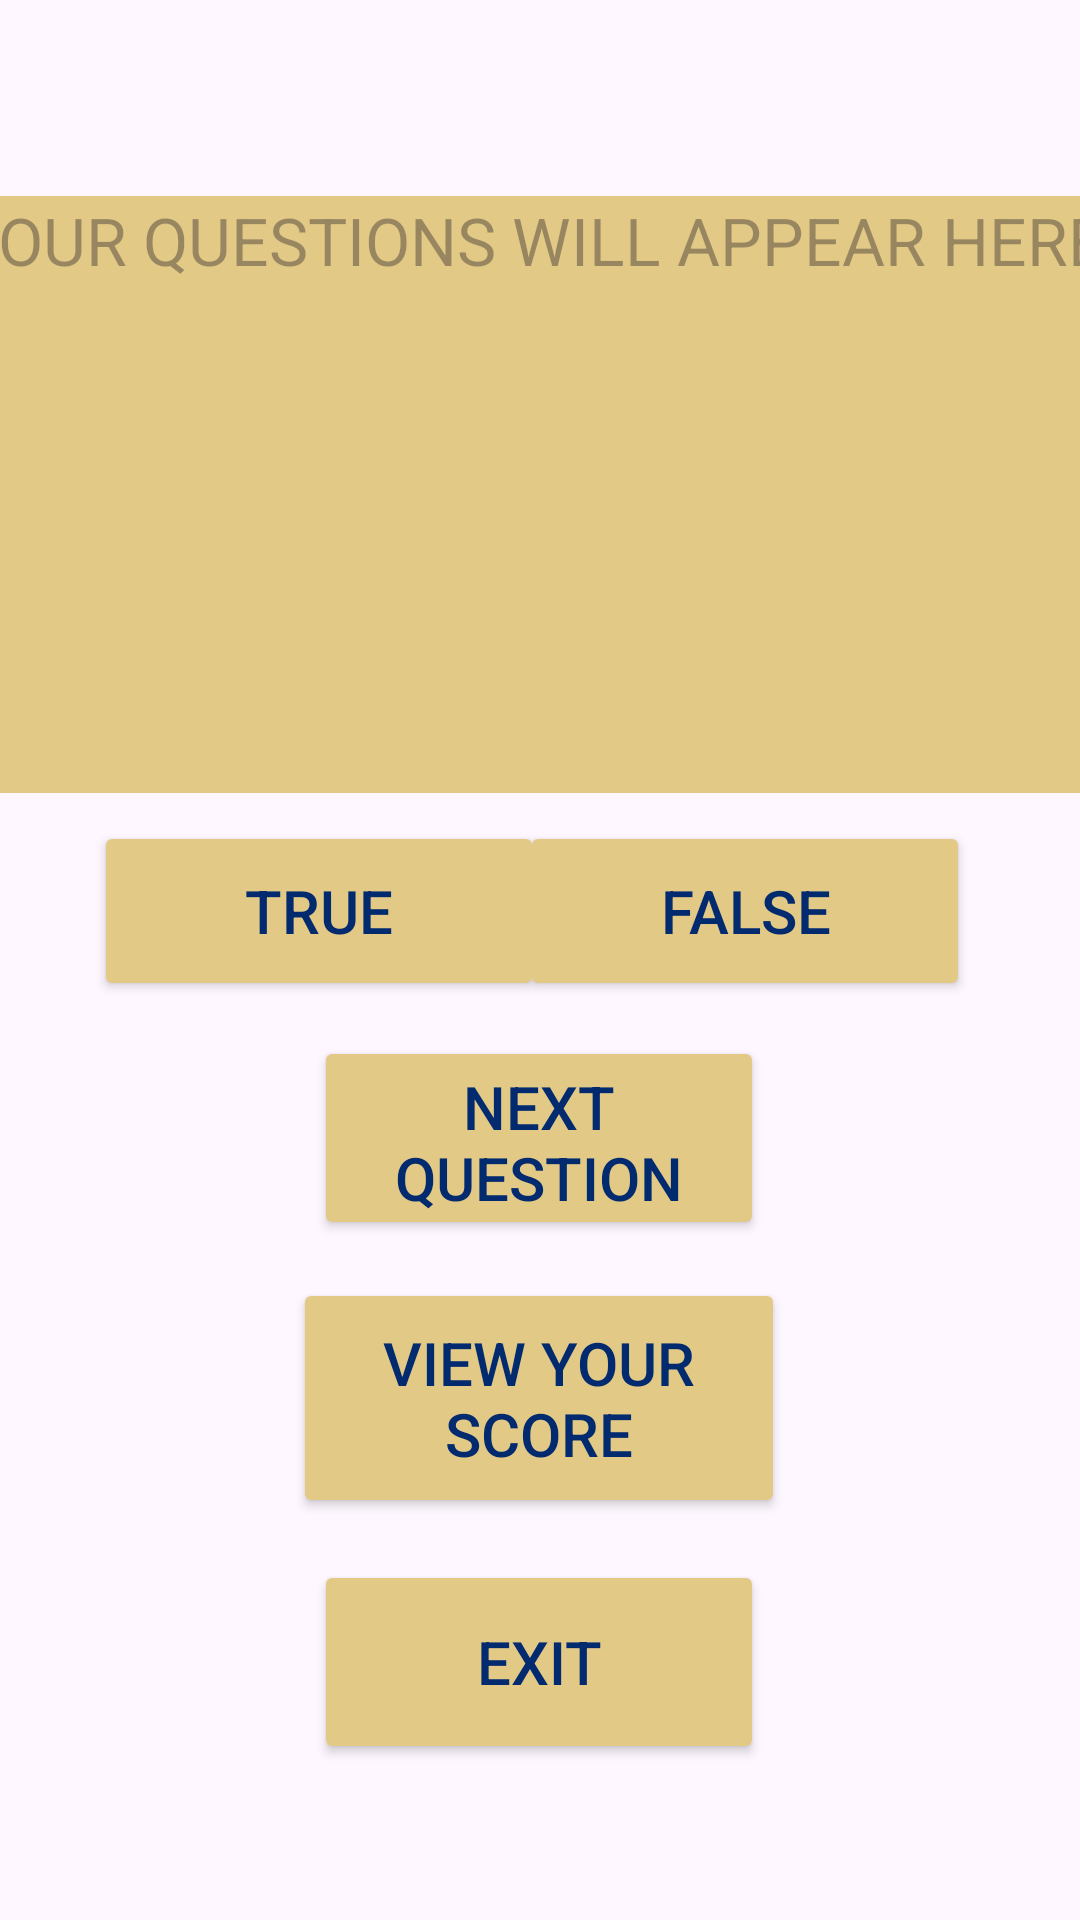

Produce the Android XML layout that renders to this screen, including the resource entries it uses.
<!-- AndroidManifest.xml: application theme Theme.FLASHCARDQUIZ -->
<!-- res/layout/activity_main2.xml -->
<?xml version="1.0" encoding="utf-8"?>
<androidx.constraintlayout.widget.ConstraintLayout xmlns:android="http://schemas.android.com/apk/res/android"
    xmlns:app="http://schemas.android.com/apk/res-auto"
    xmlns:tools="http://schemas.android.com/tools"
    android:id="@+id/main"
    android:layout_width="match_parent"
    android:layout_height="match_parent"
    tools:context=".MainActivity2">

    <ImageView
        android:id="@+id/imgBackgroundTwo"
        android:layout_width="704dp"
        android:layout_height="910dp"
        app:layout_constraintBottom_toBottomOf="parent"
        app:layout_constraintEnd_toEndOf="parent"
        app:layout_constraintHorizontal_bias="0.409"
        app:layout_constraintStart_toStartOf="parent"
        app:layout_constraintTop_toTopOf="parent"
        app:layout_constraintVertical_bias="0.502"
        app:srcCompat="@drawable/vintage2" />

    <TextView
        android:id="@+id/txtQuestions"
        android:layout_width="390dp"
        android:layout_height="199dp"
        android:background="#E2C986"
        android:backgroundTint="#E2C986"
        android:hint="YOUR QUESTIONS WILL APPEAR HERE!"
        android:textColor="#000000"
        android:textSize="22sp"
        app:layout_constraintBottom_toBottomOf="parent"
        app:layout_constraintEnd_toEndOf="parent"
        app:layout_constraintHorizontal_bias="0.476"
        app:layout_constraintStart_toStartOf="parent"
        app:layout_constraintTop_toTopOf="parent"
        app:layout_constraintVertical_bias="0.148" />

    <Button
        android:id="@+id/btnTrue"
        android:layout_width="150dp"
        android:layout_height="60dp"
        android:backgroundTint="#E2C986"
        android:text="TRUE"
        android:textColor="#022A6F"
        android:textSize="20sp"
        app:layout_constraintBottom_toBottomOf="parent"
        app:layout_constraintEnd_toEndOf="parent"
        app:layout_constraintHorizontal_bias="0.149"
        app:layout_constraintStart_toStartOf="parent"
        app:layout_constraintTop_toTopOf="parent"
        app:layout_constraintVertical_bias="0.472" />

    <Button
        android:id="@+id/btnFalse"
        android:layout_width="150dp"
        android:layout_height="60dp"
        android:backgroundTint="#E2C986"
        android:text="FALSE"
        android:textColor="#022A6F"
        android:textSize="20sp"
        app:layout_constraintBottom_toBottomOf="parent"
        app:layout_constraintEnd_toEndOf="parent"
        app:layout_constraintHorizontal_bias="0.825"
        app:layout_constraintStart_toStartOf="parent"
        app:layout_constraintTop_toTopOf="parent"
        app:layout_constraintVertical_bias="0.472" />

    <Button
        android:id="@+id/btnNextQuestion"
        android:layout_width="150dp"
        android:layout_height="68dp"
        android:backgroundTint="#E2C986"
        android:text="NEXT QUESTION"
        android:textColor="#022A6F"
        android:textSize="20sp"
        app:layout_constraintBottom_toBottomOf="parent"
        app:layout_constraintEnd_toEndOf="parent"
        app:layout_constraintHorizontal_bias="0.498"
        app:layout_constraintStart_toStartOf="parent"
        app:layout_constraintTop_toTopOf="parent"
        app:layout_constraintVertical_bias="0.604" />

    <Button
        android:id="@+id/btnTerminate"
        android:layout_width="150dp"
        android:layout_height="68dp"
        android:backgroundTint="#E2C986"
        android:text="EXIT"
        android:textColor="#022A6F"
        android:textSize="20sp"
        app:layout_constraintBottom_toBottomOf="parent"
        app:layout_constraintEnd_toEndOf="parent"
        app:layout_constraintHorizontal_bias="0.498"
        app:layout_constraintStart_toStartOf="parent"
        app:layout_constraintTop_toTopOf="parent"
        app:layout_constraintVertical_bias="0.909" />

    <Button
        android:id="@+id/btnViewScore"
        android:layout_width="164dp"
        android:layout_height="80dp"
        android:backgroundTint="#E2C986"
        android:text="VIEW YOUR SCORE"
        android:textColor="#022A6F"
        android:textSize="20sp"
        app:layout_constraintBottom_toBottomOf="parent"
        app:layout_constraintEnd_toEndOf="parent"
        app:layout_constraintHorizontal_bias="0.498"
        app:layout_constraintStart_toStartOf="parent"
        app:layout_constraintTop_toTopOf="parent"
        app:layout_constraintVertical_bias="0.761" />

</androidx.constraintlayout.widget.ConstraintLayout>
<!-- resources referenced by this layout -->
<resources>
  <style name="Theme.FLASHCARDQUIZ" parent="Base.Theme.FLASHCARDQUIZ" />
  <style name="Base.Theme.FLASHCARDQUIZ" parent="Theme.Material3.DayNight.NoActionBar">
          
          
      </style>
</resources>
